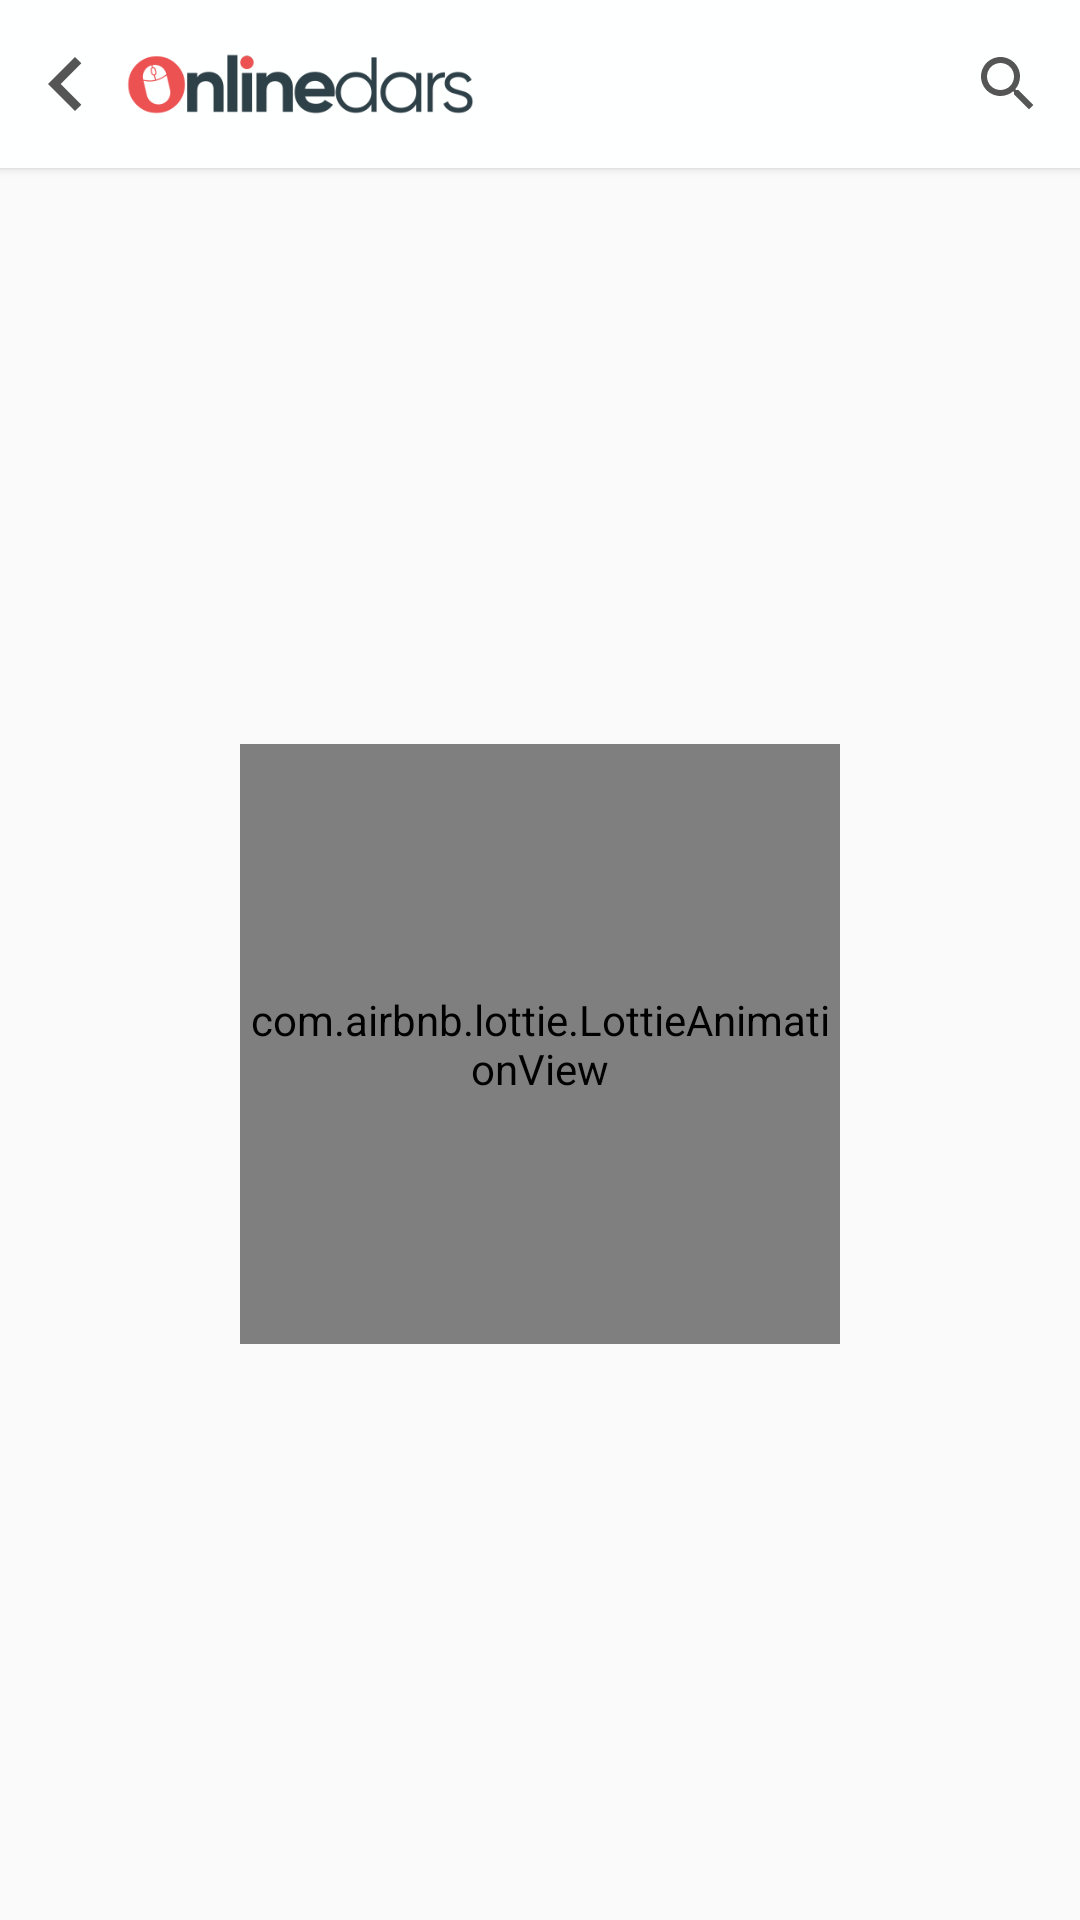

Here is an Android app screen rendered from its layout file. Give the layout XML and the strings, colors and styles it references.
<!-- AndroidManifest.xml: application theme Theme.KotlinBotNav -->
<!-- res/layout/activity_category_courses.xml -->
<?xml version="1.0" encoding="utf-8"?>
<RelativeLayout xmlns:android="http://schemas.android.com/apk/res/android"
    xmlns:app="http://schemas.android.com/apk/res-auto"
    xmlns:tools="http://schemas.android.com/tools"
    android:layout_width="match_parent"
    android:layout_height="match_parent"
    tools:context=".activity.CategoryCoursesActivity">

    <include layout="@layout/toolbar_activity2"/>

    <RelativeLayout
        android:layout_width="match_parent"
        android:layout_height="match_parent"
        android:layout_marginTop="?attr/actionBarSize">

        <androidx.core.widget.NestedScrollView
            android:id="@+id/nsvContent"
            android:layout_width="match_parent"
            android:layout_height="match_parent"
            android:visibility="gone">

            <LinearLayout
                android:layout_width="match_parent"
                android:layout_height="match_parent"
                android:orientation="vertical">

                <TextView
                    android:id="@+id/tvTitle"
                    android:layout_width="wrap_content"
                    android:layout_height="wrap_content"
                    android:text="Title"
                    android:textSize="20sp"
                    android:layout_marginStart="12dp"
                    android:layout_marginTop="12dp"
                    android:textColor="#202E3E"
                    android:fontFamily="@font/google_sans_medium"/>

                <androidx.recyclerview.widget.RecyclerView
                    android:id="@+id/rvCategoryCourses"
                    android:layout_width="match_parent"
                    android:layout_height="match_parent"
                    android:padding="6dp"
                    android:clipToPadding="false"
                    android:overScrollMode="never"/>

            </LinearLayout>

        </androidx.core.widget.NestedScrollView>

        <com.airbnb.lottie.LottieAnimationView
            android:id="@+id/lottieAnimationView"
            android:layout_width="200dp"
            android:layout_height="200dp"
            android:visibility="visible"
            android:layout_centerInParent="true"
            app:lottie_autoPlay="true"
            app:lottie_loop="true"
            app:lottie_rawRes="@raw/loading"/>

    </RelativeLayout>

</RelativeLayout>
<!-- res/layout/toolbar_activity2.xml (included above) -->
<?xml version="1.0" encoding="utf-8"?>
<androidx.appcompat.widget.Toolbar
    xmlns:android="http://schemas.android.com/apk/res/android"
    xmlns:app="http://schemas.android.com/apk/res-auto"
    xmlns:tools="http://schemas.android.com/tools"
    android:layout_width="match_parent"
    android:layout_height="wrap_content"
    app:contentInsetStart="0dp"
    android:background="#FEFFFF"
    android:elevation="2dp">

    <RelativeLayout
        android:layout_width="match_parent"
        android:layout_height="wrap_content">

        <ImageView
            android:id="@+id/ivBack"
            android:layout_width="36dp"
            android:layout_height="36dp"
            android:layout_centerVertical="true"
            android:layout_marginStart="4dp"
            android:src="@drawable/ic_baseline_chevron_left_24_toolbar"
            android:clickable="true"
            android:background="?actionBarItemBackground"/>

        <ImageView
            android:id="@+id/ivLogo"
            android:layout_width="120dp"
            android:layout_height="50dp"
            android:layout_centerVertical="true"
            android:src="@drawable/logo_onlinedars"
            android:layout_toEndOf="@id/ivBack" />

        <ImageView
            android:id="@+id/ivSearch"
            android:layout_width="wrap_content"
            android:layout_height="wrap_content"
            android:layout_alignParentEnd="true"
            android:layout_centerVertical="true"
            android:layout_marginEnd="12dp"
            android:visibility="visible"
            android:clickable="true"
            android:background="?actionBarItemBackground"
            android:src="@drawable/ic_baseline_search_24"
            tools:ignore="ContentDescription" />

    </RelativeLayout>

</androidx.appcompat.widget.Toolbar>
<!-- resources referenced by this layout -->
<resources>
  <!-- drawable ic_baseline_chevron_left_24_toolbar (drawable) -->
  <vector xmlns:android="http://schemas.android.com/apk/res/android"
      android:width="24dp"
      android:height="24dp"
      android:viewportWidth="24"
      android:viewportHeight="24"
      android:tint="#555">
    <path
        android:fillColor="@android:color/white"
        android:pathData="M15.41,7.41L14,6l-6,6 6,6 1.41,-1.41L10.83,12z"/>
  </vector>
  <!-- drawable ic_baseline_search_24 (drawable) -->
  <vector xmlns:android="http://schemas.android.com/apk/res/android"
      android:width="24dp"
      android:height="24dp"
      android:viewportWidth="24"
      android:viewportHeight="24"
      android:tint="#555">
    <path
        android:fillColor="@android:color/white"
        android:pathData="M15.5,14h-0.79l-0.28,-0.27C15.41,12.59 16,11.11 16,9.5 16,5.91 13.09,3 9.5,3S3,5.91 3,9.5 5.91,16 9.5,16c1.61,0 3.09,-0.59 4.23,-1.57l0.27,0.28v0.79l5,4.99L20.49,19l-4.99,-5zM9.5,14C7.01,14 5,11.99 5,9.5S7.01,5 9.5,5 14,7.01 14,9.5 11.99,14 9.5,14z"/>
  </vector>
  <!-- drawable logo_onlinedars: png bitmap (drawable, 7477 bytes) -->
  <style name="Theme.KotlinBotNav" parent="Theme.AppCompat.Light.NoActionBar">
          
          <item name="colorPrimary">@color/purple_500</item>
          <item name="colorPrimaryDark">@color/purple_700</item>
  
          <item name="colorAccent">@color/purple_500</item>
  
          
          <item name="android:statusBarColor">@android:color/white</item>
          <item name="android:windowLightStatusBar" tools:ignore="NewApi">true</item>
      </style>
  <color name="purple_500">#3762fe</color>
  <color name="purple_700">#FF3700B3</color>
</resources>
